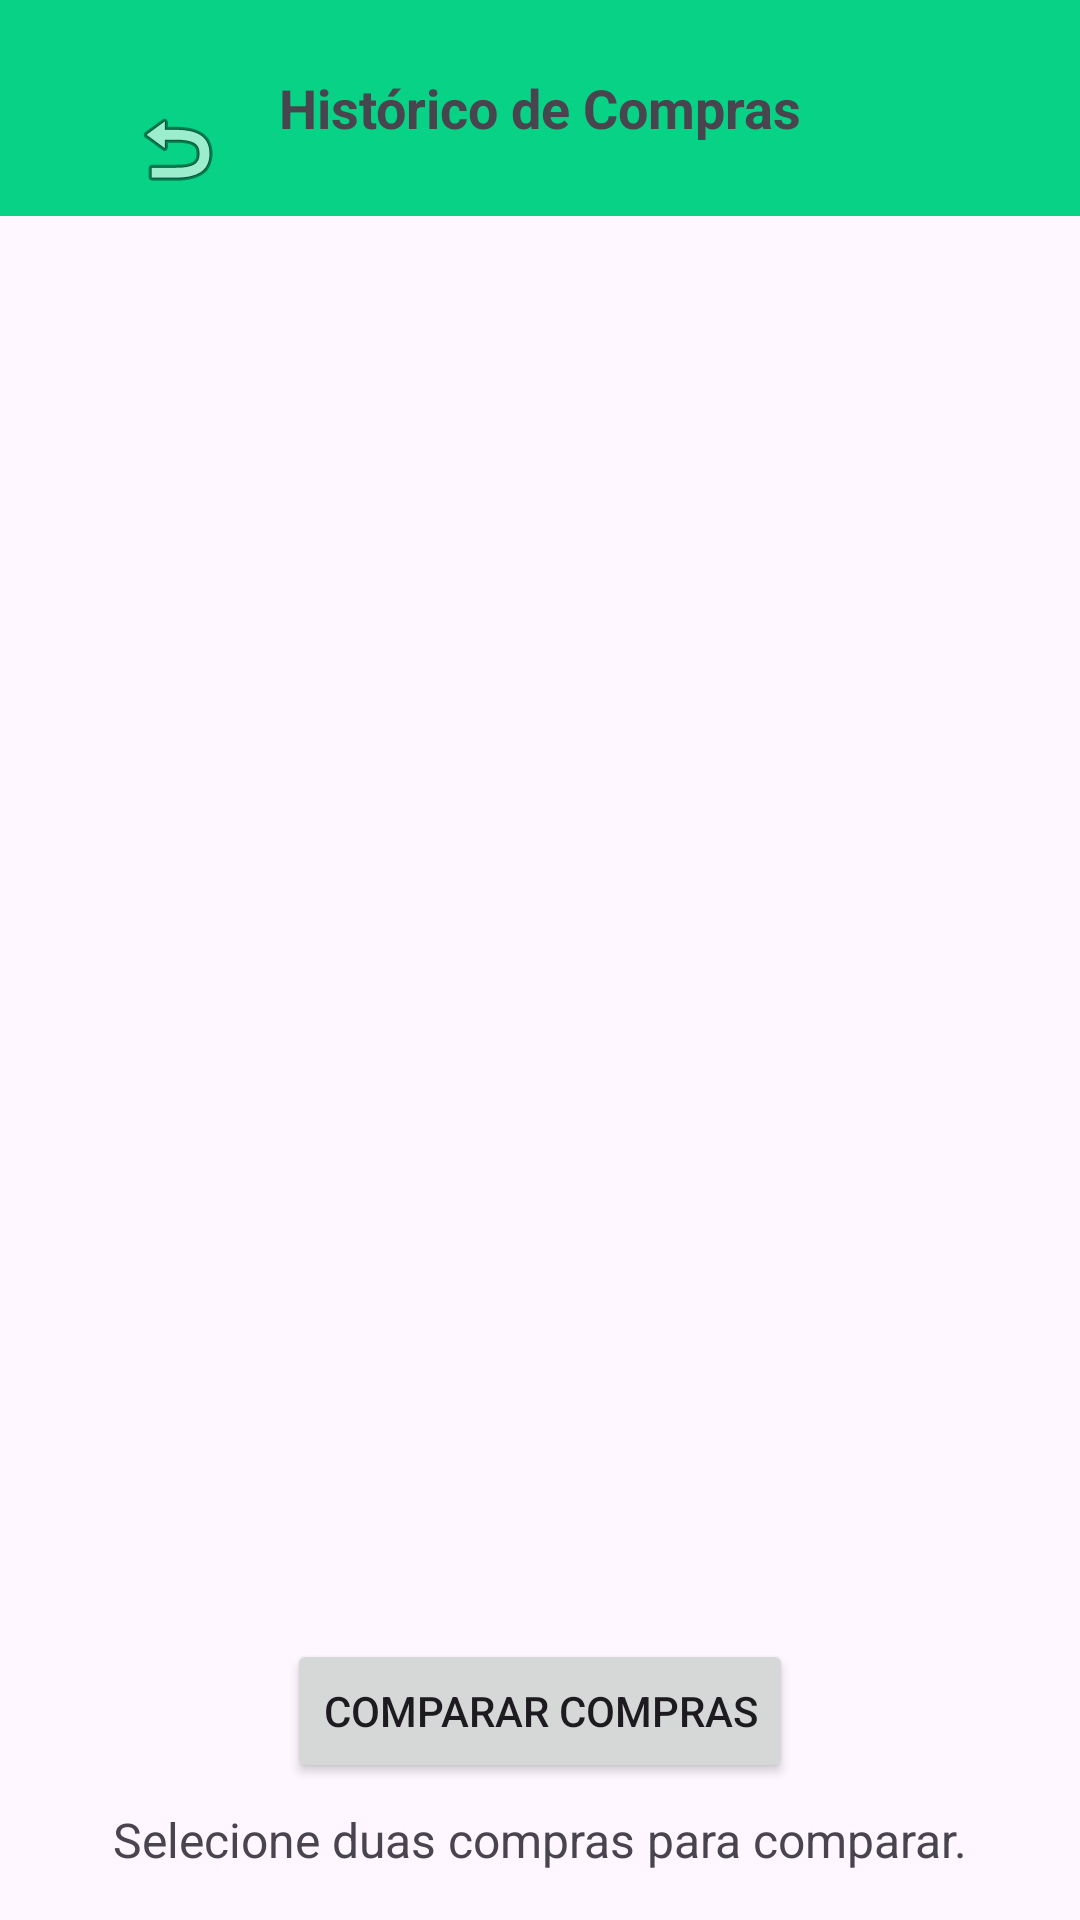

Here is an Android app screen rendered from its layout file. Give the layout XML and the strings, colors and styles it references.
<!-- AndroidManifest.xml: application theme Theme.TesteLogin -->
<!-- res/layout/activity_historico.xml -->
<?xml version="1.0" encoding="utf-8"?>
<androidx.constraintlayout.widget.ConstraintLayout xmlns:android="http://schemas.android.com/apk/res/android"
    xmlns:app="http://schemas.android.com/apk/res-auto"
    xmlns:tools="http://schemas.android.com/tools"
    android:id="@+id/main"
    android:layout_width="match_parent"
    android:layout_height="match_parent"
    tools:context=".Historico">

    <TextView
        android:id="@+id/tvTitle"
        android:layout_width="match_parent"
        android:layout_height="72dp"
        android:background="@color/cyan_green"
        android:gravity="center"
        android:text="Histórico de Compras"
        android:textSize="18sp"
        android:textStyle="bold"
        app:layout_constraintStart_toStartOf="parent"
        app:layout_constraintEnd_toEndOf="parent"
        app:layout_constraintTop_toTopOf="parent"/>

    <LinearLayout
        android:layout_width="match_parent"
        android:layout_height="match_parent"
        android:orientation="vertical"
        android:padding="16dp">

        

        <ImageButton
            android:id="@+id/btnvoltar2"
            android:layout_width="wrap_content"
            android:layout_height="41dp"
            android:layout_marginStart="15dp"
            android:layout_marginTop="13dp"
            android:backgroundTint="#00009688"
            app:srcCompat="@android:drawable/ic_menu_revert" />



        

        <ListView
            android:id="@+id/lvHistory"
            android:layout_width="match_parent"
            android:layout_height="0dp"
            android:layout_weight="1"
            android:divider="@android:color/darker_gray"
            android:dividerHeight="1dp" />

        <LinearLayout
            android:layout_width="match_parent"
            android:layout_height="wrap_content"
            android:orientation="horizontal"
            android:gravity="center"
            >

            <Button
                android:id="@+id/btnCompare"
                android:layout_width="wrap_content"
                android:layout_height="wrap_content"
                android:text="Comparar Compras" />




        </LinearLayout>

        
        <TextView
            android:id="@+id/tvComparisonResult"
            android:layout_width="match_parent"
            android:layout_height="wrap_content"
            android:text="Selecione duas compras para comparar."
            android:textSize="16sp"
            android:gravity="center"
            android:layout_marginTop="8dp" />
    </LinearLayout>


</androidx.constraintlayout.widget.ConstraintLayout>
<!-- resources referenced by this layout -->
<resources>
  <color name="cyan_green">#08d286</color>
  <style name="Theme.TesteLogin" parent="Base.Theme.TesteLogin" />
  <style name="Base.Theme.TesteLogin" parent="Theme.Material3.DayNight.NoActionBar">
          
          
      </style>
</resources>
